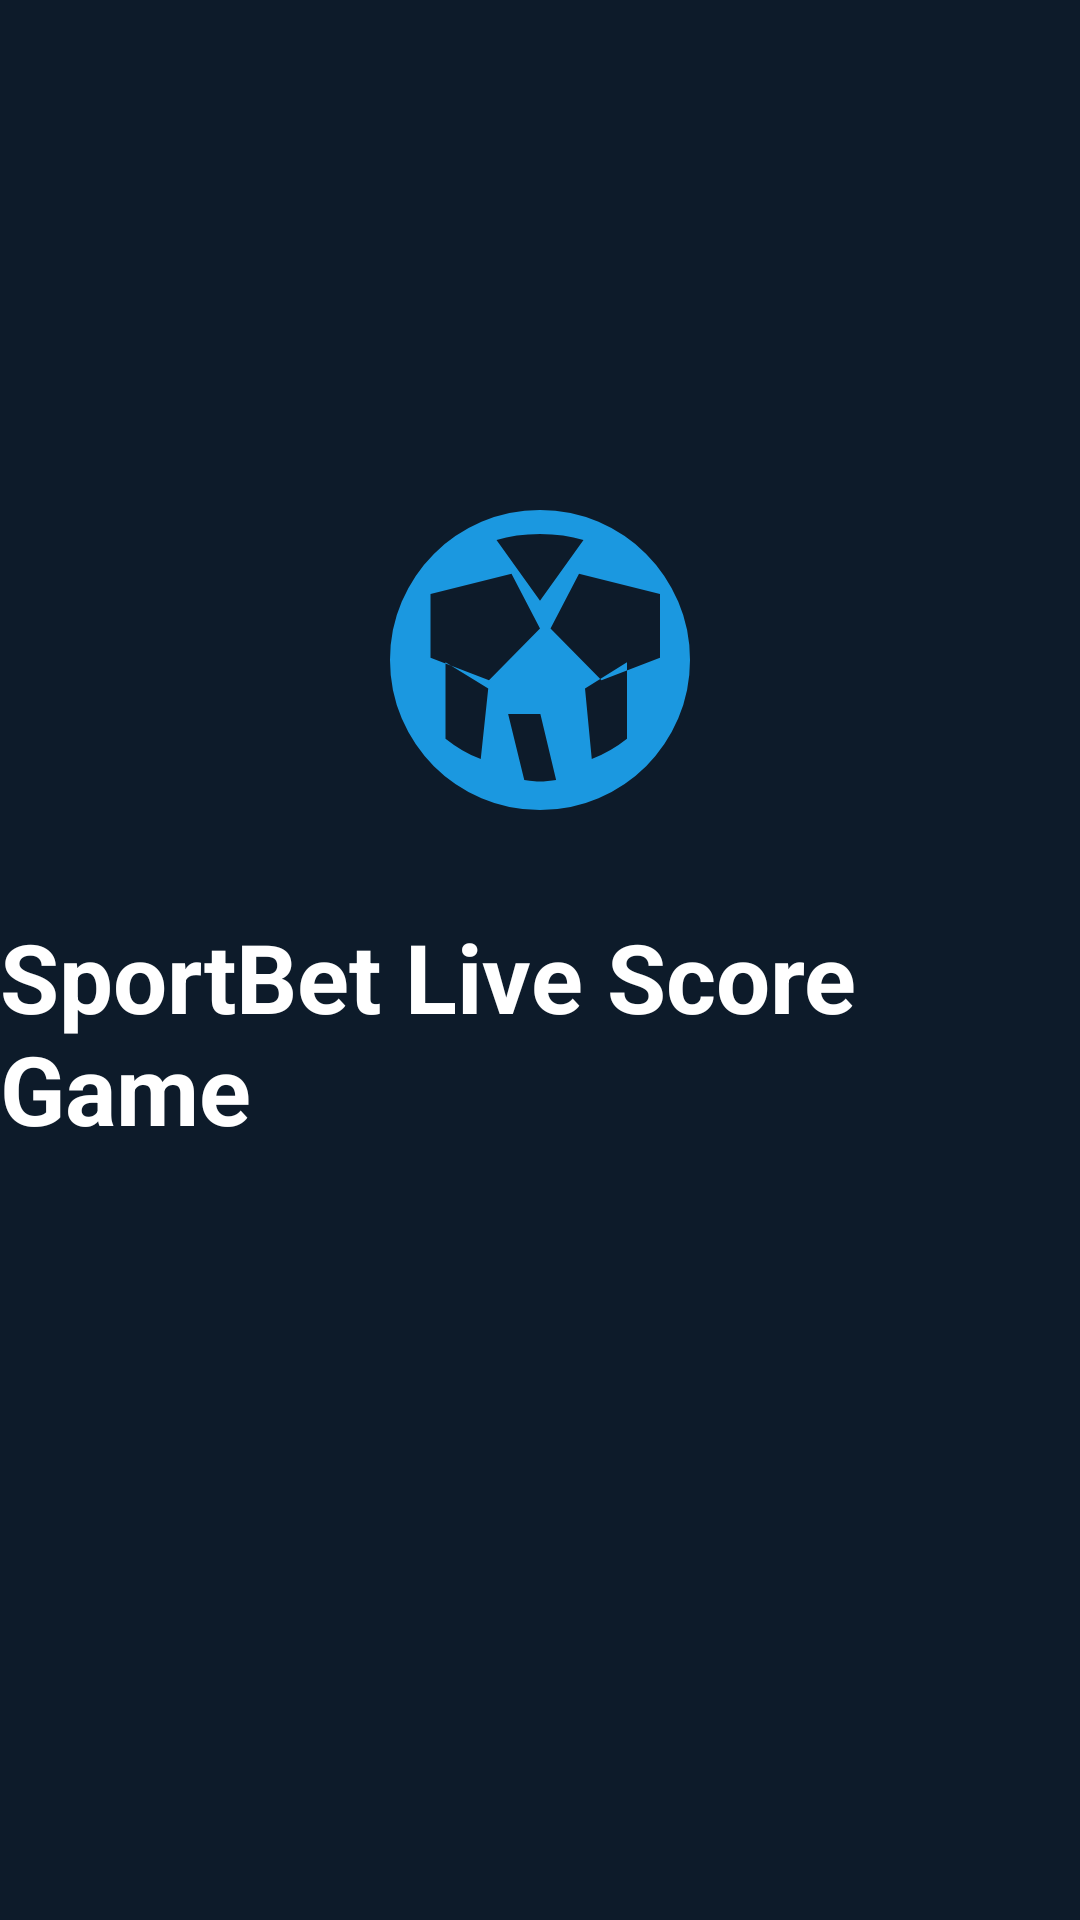

Reconstruct the res/layout file that produces this screen, plus the resources it refers to.
<!-- AndroidManifest.xml: activity theme Theme.SportBet.Loader -->
<!-- res/layout/activity_loader.xml -->
<?xml version="1.0" encoding="utf-8"?>
<androidx.constraintlayout.widget.ConstraintLayout xmlns:android="http://schemas.android.com/apk/res/android"
    xmlns:app="http://schemas.android.com/apk/res-auto"
    android:layout_width="match_parent"
    android:layout_height="match_parent"
    android:background="@color/primary_dark">

    <ImageView
        android:id="@+id/logoImage"
        android:layout_width="120dp"
        android:layout_height="120dp"
        android:src="@drawable/ic_sport_football"
        android:contentDescription="@string/app_name"
        app:layout_constraintBottom_toTopOf="@id/appTitle"
        app:layout_constraintEnd_toEndOf="parent"
        app:layout_constraintStart_toStartOf="parent"
        app:layout_constraintTop_toTopOf="parent"
        app:layout_constraintVertical_chainStyle="packed"
        app:tint="@color/accent" />

    <TextView
        android:id="@+id/appTitle"
        android:layout_width="wrap_content"
        android:layout_height="wrap_content"
        android:layout_marginTop="24dp"
        android:text="@string/app_name"
        android:textColor="@color/white"
        android:textSize="32sp"
        android:textStyle="bold"
        app:layout_constraintBottom_toTopOf="@id/loadingIndicator"
        app:layout_constraintEnd_toEndOf="parent"
        app:layout_constraintStart_toStartOf="parent"
        app:layout_constraintTop_toBottomOf="@id/logoImage" />

    <ProgressBar
        android:id="@+id/loadingIndicator"
        android:layout_width="48dp"
        android:layout_height="48dp"
        android:layout_marginTop="48dp"
        android:indeterminateTint="@color/accent"
        app:layout_constraintBottom_toBottomOf="parent"
        app:layout_constraintEnd_toEndOf="parent"
        app:layout_constraintStart_toStartOf="parent"
        app:layout_constraintTop_toBottomOf="@id/appTitle" />

</androidx.constraintlayout.widget.ConstraintLayout>
<!-- resources referenced by this layout -->
<resources>
  <color name="accent">#FF1B98E0</color>
  <color name="primary_dark">#FF0D1B2A</color>
  <color name="white">#FFFFFFFF</color>
  <!-- drawable ic_sport_football (drawable) -->
  <?xml version="1.0" encoding="utf-8"?>
  <vector xmlns:android="http://schemas.android.com/apk/res/android"
      android:width="24dp"
      android:height="24dp"
      android:viewportWidth="960"
      android:viewportHeight="960">
      <path
          android:fillColor="#FFFFFF"
          android:pathData="M480,880q-83,0 -156,-31.5T197,763q-54,-54 -85.5,-127T80,480q0,-83 31.5,-156T197,197q54,-54 127,-85.5T480,80q83,0 156,31.5T763,197q54,54 85.5,127T880,480q0,83 -31.5,156T763,763q-54,54 -127,85.5T480,880ZM364,160L480,322l116,-162q-26,-8 -54.5,-12T480,144q-33,0 -62,4t-54,12ZM188,304L188,474l156,60L480,396L404,250L188,304ZM584,250L508,396l136,138l156,-60L800,304L584,250ZM228,690q20,16 44.5,30.5T322,744l20,-188L228,486L228,690ZM438,800q14,2 27.5,3t14.5,1q8,0 21,-1.5t22,-2.5l-42,-176l-86,0L438,800ZM618,744q26,-10 50,-24t44,-30L712,486L600,556L618,744Z" />
  </vector>
  <string name="app_name">SportBet Live Score Game</string>
  <style name="Theme.SportBet.Loader">
          <item name="android:windowBackground">@color/primary_dark</item>
      </style>
</resources>
